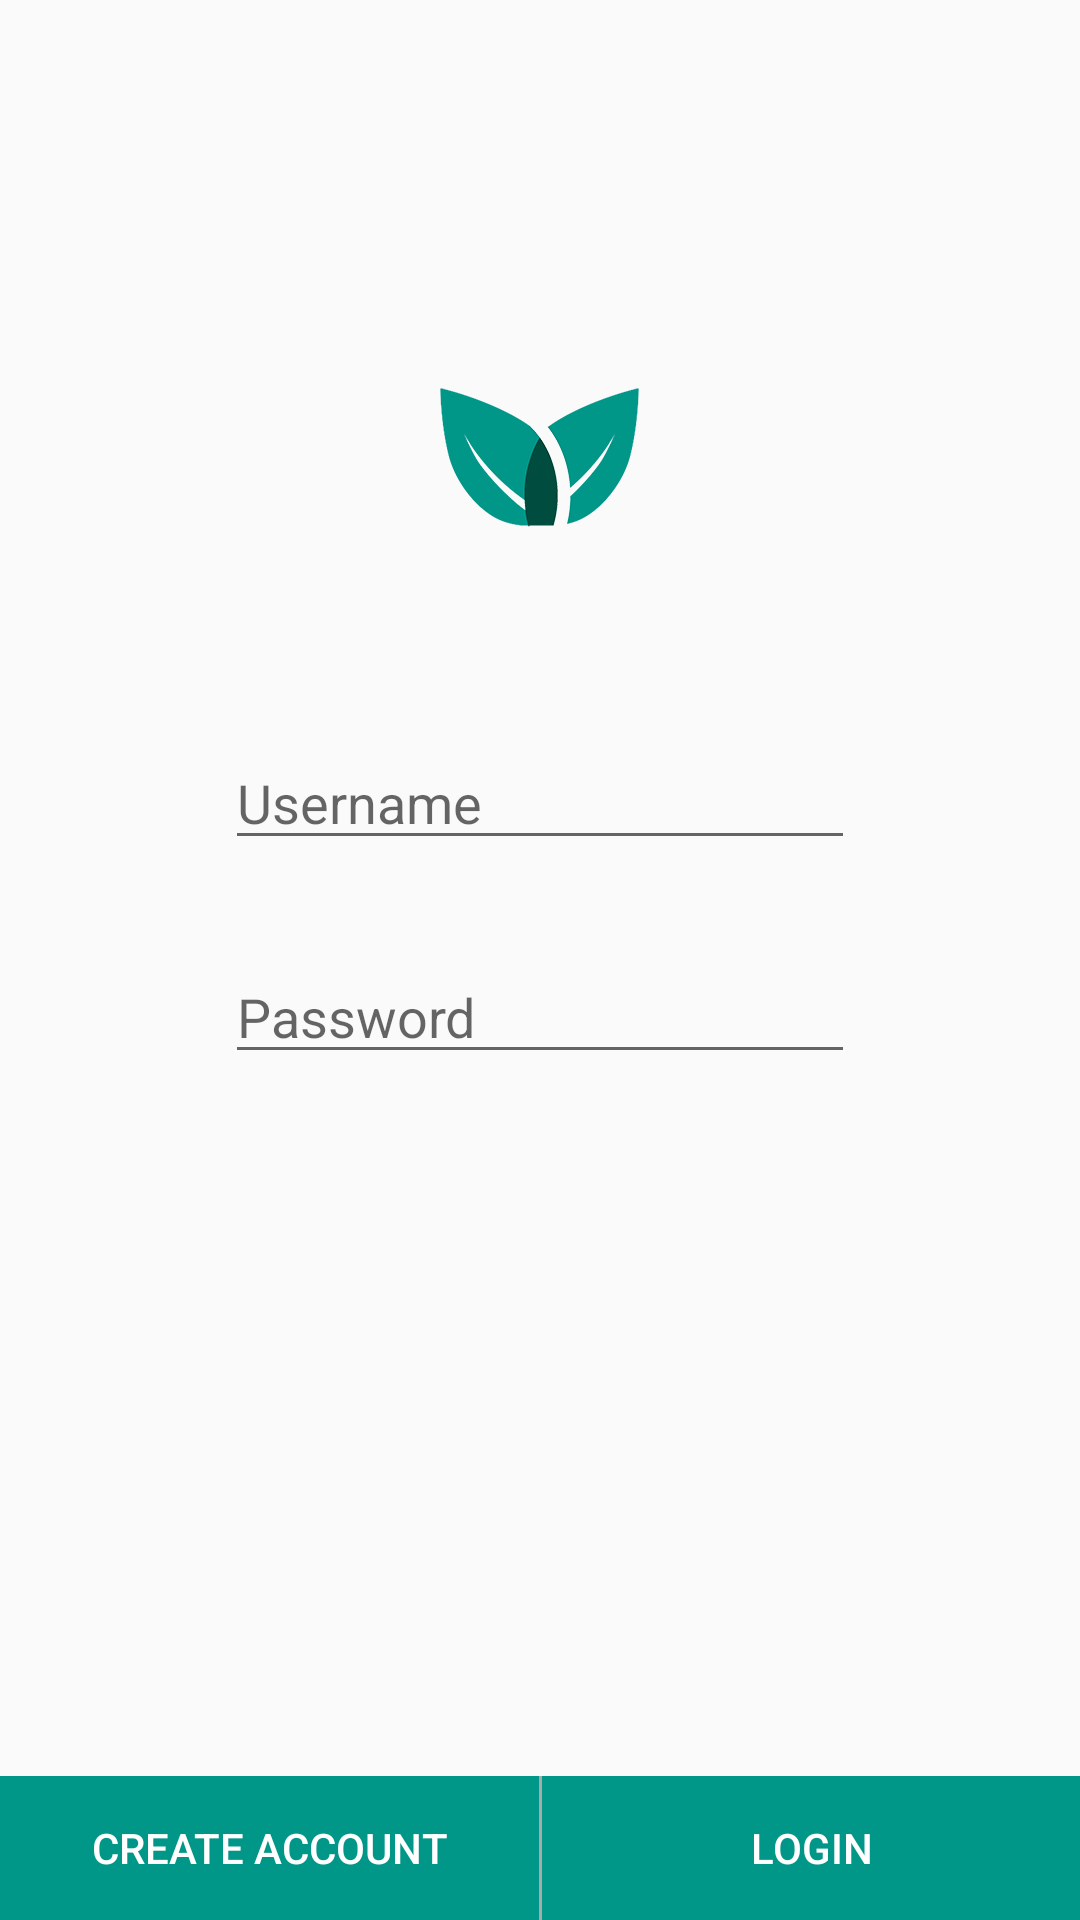

This screen was rendered from an Android layout file. Write that file and the resources it references.
<!-- AndroidManifest.xml: application theme AppTheme -->
<!-- res/layout/activity_login.xml -->
<?xml version="1.0" encoding="utf-8"?>

<android.support.constraint.ConstraintLayout xmlns:android="http://schemas.android.com/apk/res/android"
    xmlns:app="http://schemas.android.com/apk/res-auto"
    xmlns:tools="http://schemas.android.com/tools"
    android:layout_width="match_parent"
    android:layout_height="match_parent"
    tools:context="team.enlighten.rexcited.LoginActivity">

    <EditText
        android:id="@+id/login_username"
        android:layout_width="wrap_content"
        android:layout_height="wrap_content"
        android:layout_marginTop="50dp"
        android:ems="10"
        android:hint="@string/hint_username"
        android:inputType="textPersonName"
        android:focusable="true"
        app:layout_constraintLeft_toLeftOf="@+id/imageView"
        app:layout_constraintRight_toRightOf="@+id/imageView"
        app:layout_constraintTop_toBottomOf="@+id/imageView" />

    <EditText
        android:id="@+id/login_password"
        android:layout_width="wrap_content"
        android:layout_height="wrap_content"
        android:layout_marginTop="30dp"
        android:ems="10"
        android:hint="@string/hint_password"
        android:inputType="textPassword"
        android:focusable="true"
        app:layout_constraintLeft_toLeftOf="@+id/login_username"
        app:layout_constraintRight_toRightOf="@+id/login_username"
        app:layout_constraintTop_toBottomOf="@+id/login_username" />

    <ImageView
        android:id="@+id/imageView"
        android:layout_width="wrap_content"
        android:layout_height="wrap_content"
        android:src="@mipmap/ic_launcher"
        app:layout_constraintRight_toRightOf="parent"
        app:layout_constraintLeft_toLeftOf="parent"
        app:layout_constraintTop_toTopOf="parent"
        android:layout_marginTop="110dp"
        tools:layout_constraintRight_creator="1"
        tools:layout_constraintLeft_creator="1" />

    <LinearLayout
        android:layout_width="0dp"
        android:layout_height="48dp"
        android:orientation="horizontal"
        app:layout_constraintLeft_toLeftOf="parent"
        app:layout_constraintRight_toRightOf="parent"
        app:layout_constraintBottom_toBottomOf="parent">

        <Button
            android:id="@+id/btn_create"
            style="@style/Widget.AppCompat.Button.Borderless"
            android:layout_width="360dp"
            android:layout_height="wrap_content"
            android:layout_weight="1"
            android:background="@color/colorPrimary"
            android:text="@string/create_account"
            android:textColor="?android:attr/textColorPrimaryInverse" />

        <View
            android:layout_width="1dp"
            android:layout_height="match_parent"
            android:background="@android:color/darker_gray" />

        <Button
            android:id="@+id/btn_login"
            style="@style/Widget.AppCompat.Button.Borderless"
            android:layout_width="360dp"
            android:layout_height="wrap_content"
            android:layout_weight="1"
            android:background="@color/colorPrimary"
            android:text="@string/login"
            android:textColor="?android:attr/textColorPrimaryInverse" />
    </LinearLayout>

</android.support.constraint.ConstraintLayout>
<!-- resources referenced by this layout -->
<resources>
  <color name="colorPrimary">#009688</color>
  <!-- mipmap ic_launcher: png bitmap (mipmap-xxhdpi, 25217 bytes) -->
  <string name="create_account">Create Account</string>
  <string name="hint_password">Password</string>
  <string name="hint_username">Username</string>
  <string name="login">Login</string>
  <style name="AppTheme" parent="Theme.AppCompat.Light.DarkActionBar">
          
          <item name="colorPrimary">@color/colorPrimary</item>
          <item name="colorPrimaryDark">@color/colorPrimaryDark</item>
          <item name="colorAccent">@color/colorAccent</item>
      </style>
  <color name="colorPrimaryDark">#004d40</color>
  <color name="colorAccent">#ffd600</color>
</resources>
